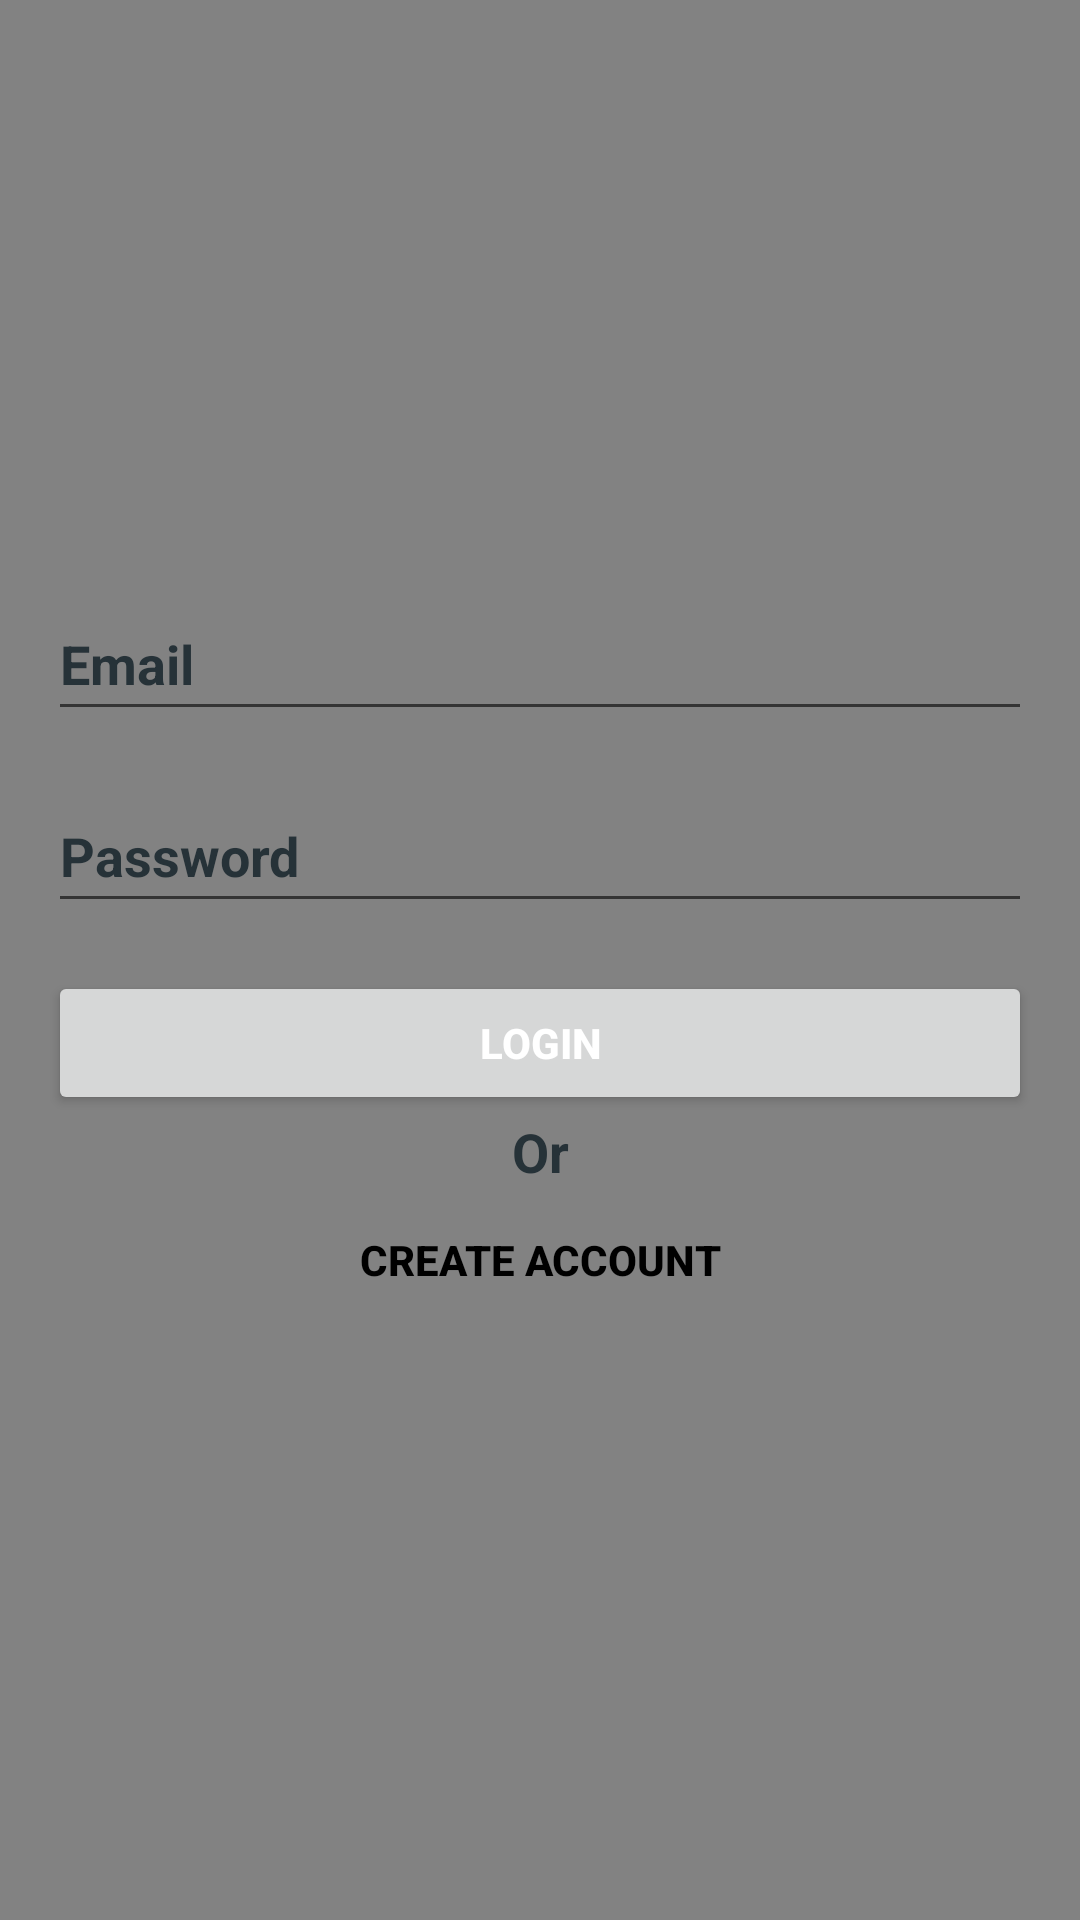

Here is an Android app screen rendered from its layout file. Give the layout XML and the strings, colors and styles it references.
<!-- AndroidManifest.xml: activity theme Theme.BlindAssistant.noActionBar -->
<!-- res/layout/activity_login.xml -->
<?xml version="1.0" encoding="utf-8"?>
<LinearLayout xmlns:android="http://schemas.android.com/apk/res/android"
    xmlns:app="http://schemas.android.com/apk/res-auto"
    xmlns:tools="http://schemas.android.com/tools"
    android:layout_width="match_parent"
    android:layout_height="match_parent"
    android:background="@color/background_color"
    android:gravity="center"
    android:orientation="vertical"
    android:padding="16dp"
    tools:context=".LoginActivity">

    <ProgressBar
        android:id="@+id/loginProgress"
        style="?android:attr/progressBarStyleLarge"
        android:layout_width="wrap_content"
        android:layout_height="wrap_content"
        android:visibility="gone" />

    <LinearLayout
        android:id="@+id/loginForm"
        android:layout_width="match_parent"
        android:layout_height="wrap_content"
        android:orientation="vertical">

        <AutoCompleteTextView
            android:id="@+id/emailLogin"
            android:layout_width="match_parent"
            android:layout_height="wrap_content"
            android:hint="@string/email_hint"
            android:inputType="textEmailAddress"
            android:maxLines="1"
            android:minHeight="48dp"
            android:textColorHint="#263238"
            android:textStyle="bold"
            tools:ignore="TextContrastCheck" />

        <EditText
            android:id="@+id/passwordLogin"
            android:layout_width="match_parent"
            android:layout_height="wrap_content"
            android:layout_marginTop="16dp"
            android:autofillHints=""
            android:hint="@string/password_hint"
            android:inputType="textPassword"
            android:maxLines="1"
            android:minHeight="48dp"
            android:textColorHint="#263238"
            android:textStyle="bold" />

        <Button
            android:id="@+id/signInBtn"
            android:layout_width="match_parent"
            android:layout_height="wrap_content"
            android:layout_marginTop="16dp"
            android:text="@string/login_btn"
            android:textColor="@color/white"
            android:textStyle="bold" />

        <TextView
            android:layout_width="match_parent"
            android:layout_height="wrap_content"
            android:gravity="center_horizontal"
            android:text="@string/or_text"
            android:textColor="#263238"
            android:textSize="18sp"
            android:textStyle="bold" />

        <Button
            android:id="@+id/switchToCreateBtn"
            android:layout_width="match_parent"
            android:layout_height="wrap_content"
            android:background="@android:color/transparent"
            android:text="@string/create_account_btn"
            android:textColor="@color/black"
            android:textStyle="bold" />

    </LinearLayout>

</LinearLayout>
<!-- resources referenced by this layout -->
<resources>
  <color name="background_color">#828282</color>
  <color name="black">#FF000000</color>
  <color name="white">#FFFFFFFF</color>
  <string name="create_account_btn">Create Account</string>
  <string name="email_hint">Email</string>
  <string name="login_btn">Login</string>
  <string name="or_text">Or</string>
  <string name="password_hint">Password</string>
  <style name="Theme.BlindAssistant.noActionBar" parent="Theme.MaterialComponents.DayNight.NoActionBar">
          
          <item name="colorPrimary">@color/black</item>
          <item name="colorPrimaryVariant">@color/purple_700</item>
          <item name="colorOnPrimary">@color/white</item>
          
          <item name="colorSecondary">@color/teal_200</item>
          <item name="colorSecondaryVariant">@color/teal_700</item>
          <item name="colorOnSecondary">@color/black</item>
          
          <item name="android:statusBarColor">@color/black</item>
          
          <item name="android:windowAnimationStyle">@style/MyCustomActivityAnimation</item>
      </style>
  <color name="purple_700">#FF3700B3</color>
  <color name="teal_200">#FF03DAC5</color>
  <color name="teal_700">#FF018786</color>
  <style name="MyCustomActivityAnimation" parent="@android:style/Animation.Activity">
          <item name="android:activityOpenEnterAnimation">@anim/slide_in_right</item>
          <item name="android:activityOpenExitAnimation">@anim/slide_out_left</item>
          <item name="android:activityCloseEnterAnimation">@anim/slide_in_left</item>
          <item name="android:activityCloseExitAnimation">@anim/slide_out_right</item>
      </style>
</resources>
